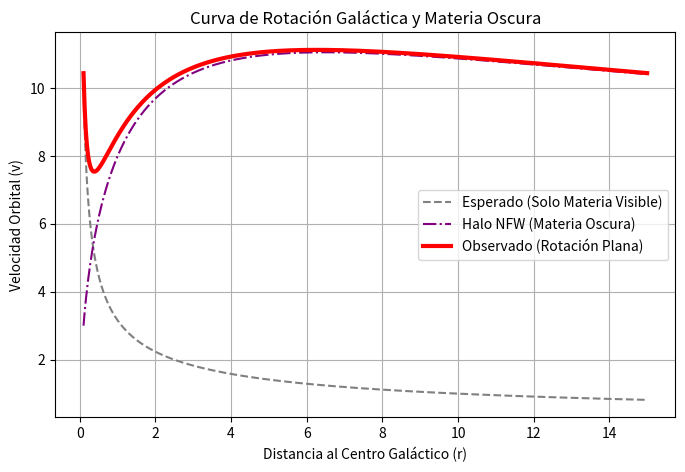

This figure's Python source:
import numpy as np
import matplotlib.pyplot as plt

# Constantes arbitrarias para visualización
G = 1.0
M_visible = 10.0  # Masa bariónica central concentrada
rho_0 = 5.0       # Densidad central del halo oscuro
R_s = 3.0         # Radio de escala del halo oscuro

r = np.linspace(0.1, 15, 500)

# 1. Velocidad Kepleriana Clásica (Solo materia visible puntual)
# v = sqrt(GM/r)
v_kepler = np.sqrt(G * M_visible / r)

# 2. Masa encerrada por el Halo NFW
# M(r) = 4*pi*rho_0*R_s^3 * [ln((R_s+r)/R_s) - r/(R_s+r)]
M_halo = 4 * np.pi * rho_0 * R_s**3 * (np.log((R_s + r)/R_s) - r/(R_s + r))

# Velocidad generada por el Halo NFW
v_halo = np.sqrt(G * M_halo / r)

# Velocidad Total Observada (Suma en cuadratura)
v_total = np.sqrt(v_kepler**2 + v_halo**2)

plt.figure(figsize=(8, 5))
plt.plot(r, v_kepler, '--', color='grey', label='Esperado (Solo Materia Visible)')
plt.plot(r, v_halo, '-.', color='purple', label='Halo NFW (Materia Oscura)')
plt.plot(r, v_total, '-', color='red', lw=3, label='Observado (Rotación Plana)')

plt.title("Curva de Rotación Galáctica y Materia Oscura")
plt.xlabel("Distancia al Centro Galáctico (r)")
plt.ylabel("Velocidad Orbital (v)")
plt.legend()
plt.grid(True)
plt.show()
